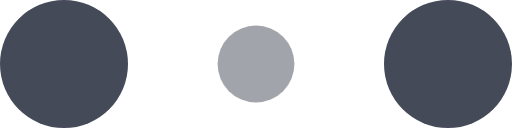
t = 0.00 s
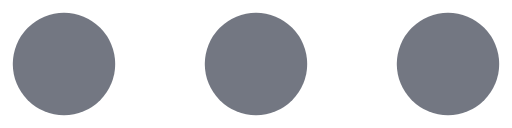
t = 0.20 s
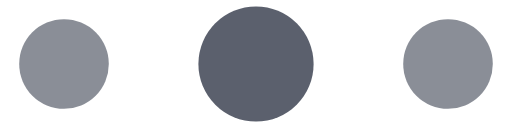
t = 0.30 s
t = 0.50 s: frame unchanged from t = 0.30 s, image omitted
t = 0.60 s: frame unchanged from t = 0.20 s, image omitted
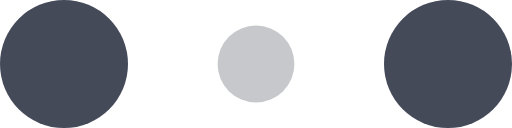
t = 0.80 s

The animated SVG that drew these frames (rendered in a browser with its animation timeline set to each time). Animation: 6 SMIL elements (animate=6); one cycle of 0.80 s.

<!-- By Sam Herbert (@sherb), for everyone. More @ http://goo.gl/7AJzbL -->
<svg width="120" height="30" viewBox="0 0 120 30" xmlns="http://www.w3.org/2000/svg" fill="#444A58">
    <circle cx="15" cy="15" r="15">
        <animate attributeName="r" from="15" to="15"
                 begin="0s" dur="0.8s"
                 values="15;9;15" calcMode="linear"
                 repeatCount="1" />
        <animate attributeName="fill-opacity" from="1" to="1"
                 begin="0s" dur="0.8s"
                 values="1;.5;1" calcMode="linear"
                 repeatCount="1" />
    </circle>
    <circle cx="60" cy="15" r="9" fill-opacity="0.3">
        <animate attributeName="r" from="9" to="9"
                 begin="0s" dur="0.8s"
                 values="9;15;9" calcMode="linear"
                 repeatCount="1" />
        <animate attributeName="fill-opacity" from="0.5" to="0.5"
                 begin="0s" dur="0.8s"
                 values=".5;1;.5" calcMode="linear"
                 repeatCount="1" />
    </circle>
    <circle cx="105" cy="15" r="15">
        <animate attributeName="r" from="15" to="15"
                 begin="0s" dur="0.8s"
                 values="15;9;15" calcMode="linear"
                 repeatCount="1" />
        <animate attributeName="fill-opacity" from="1" to="1"
                 begin="0s" dur="0.8s"
                 values="1;.5;1" calcMode="linear"
                 repeatCount="1" />
    </circle>
</svg>
